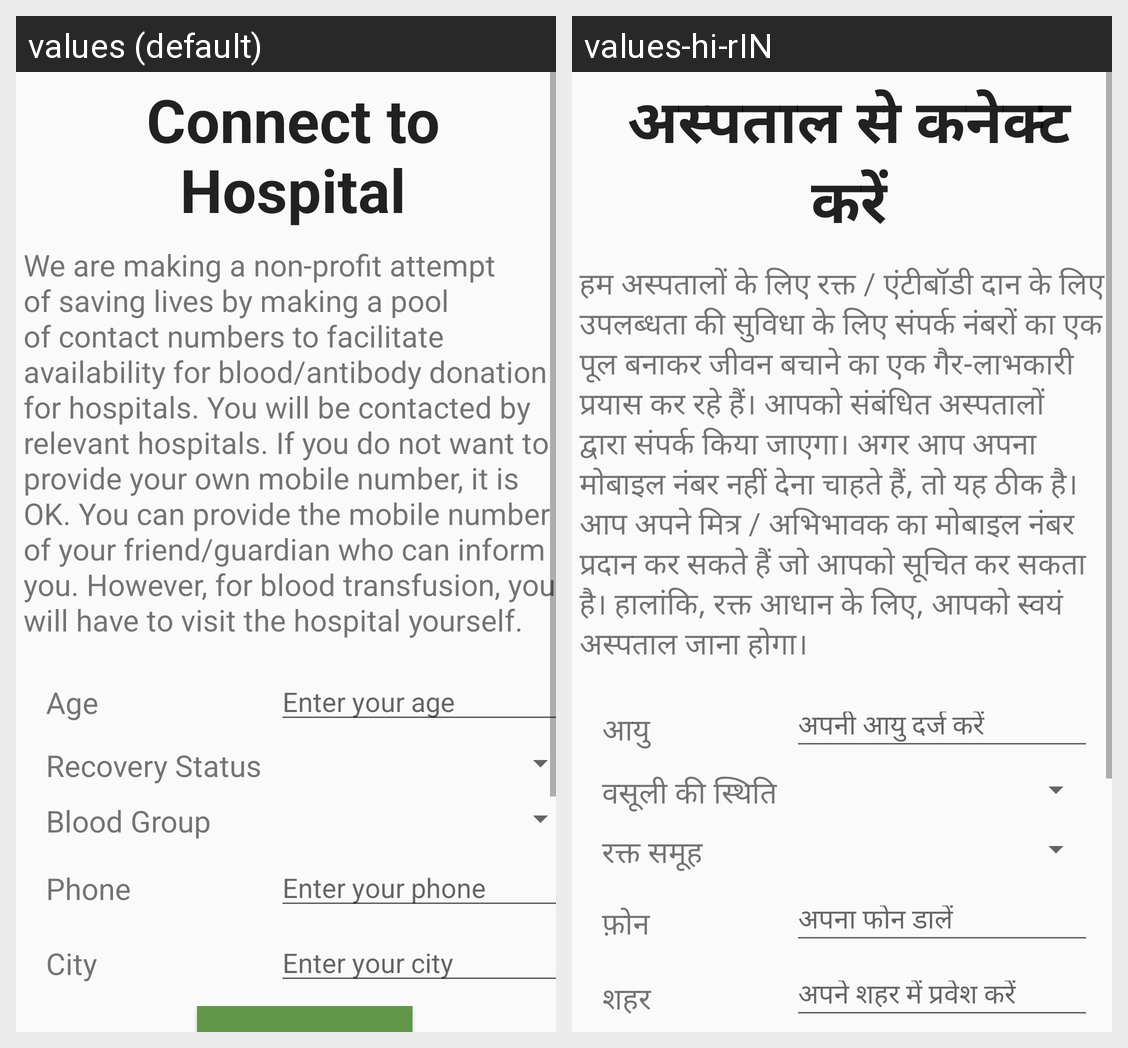

For this localized Android screen grid, give each drawn string resource with its value in every locale shown.
Android screen res/layout/fragment_donate.xml rendered under 2 locales, left to right: values (default), values-hi-rIN. Device: Nexus 5 (rendered at 1080×1920; each locale shown at half size, 540×960, under a caption strip naming it); theme AppTheme.
Strings drawn on this screen, with the default value and each locale's value (text and hints the layout hard-codes, and strings that could not be matched under every locale, appear in the picture but are not listed):

donate_main_head
  values: Connect to Hospital
  values-hi-rIN: अस्पताल से कनेक्ट करें

donate_para1
  values: We are making a non-profit attempt of saving lives by making a pool of contact numbers to facilitate availability for blood/antibody donation for hospitals. You will be contacted by relevant hospitals. If you do not want to provide your own mobile number, it is OK. You can provide the mobile number of your friend/guardian who can inform you. However, for blood transfusion, you will have to visit …[clipped]
  values-hi-rIN: हम अस्पतालों के लिए रक्त / एंटीबॉडी दान के लिए उपलब्धता की सुविधा के लिए संपर्क नंबरों का एक पूल बनाकर जीवन बचाने का एक गैर-लाभकारी प्रयास कर रहे हैं। आपको संबंधित अस्पतालों द्वारा संपर्क किया जाएगा। अगर आप अपना मोबाइल नंबर नहीं देना चाहते हैं, तो यह ठीक है। आप अपने मित्र / अभिभावक का मोबाइल नंबर प्रदान कर सकते हैं जो आपको सूचित कर सकता है। हालांकि, रक्त आधान के लिए, आपको स्वयं अस्पताल जाना होगा।

donate_field1
  values: Age
  values-hi-rIN: आयु

donate_hint1
  values: Enter your age
  values-hi-rIN: अपनी आयु दर्ज करें

donate_field2
  values: Recovery Status
  values-hi-rIN: वसूली की स्थिति

donate_field3
  values: Blood Group
  values-hi-rIN: रक्त समूह

donate_field4
  values: Phone
  values-hi-rIN: फ़ोन

donate_hint4
  values: Enter your phone
  values-hi-rIN: अपना फोन डालें

donate_field5
  values: City
  values-hi-rIN: शहर

donate_hint5
  values: Enter your city
  values-hi-rIN: अपने शहर में प्रवेश करें
